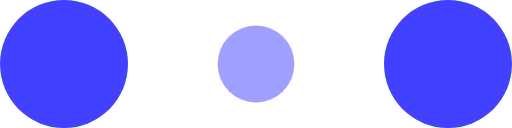
t = 0.00 s
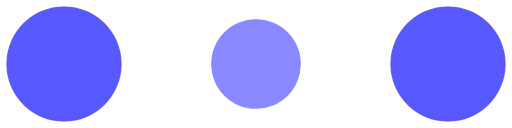
t = 0.10 s
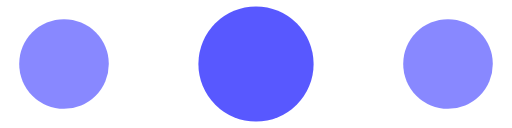
t = 0.30 s
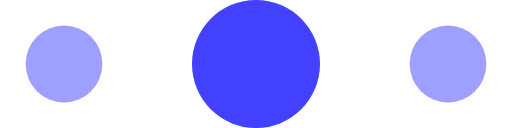
t = 0.40 s
t = 0.50 s: frame unchanged from t = 0.30 s, image omitted
t = 0.70 s: frame unchanged from t = 0.10 s, image omitted

The animated SVG that drew these frames (rendered in a browser with its animation timeline set to each time). Animation: 6 SMIL elements (animate=6); one cycle of 0.80 s, repeats indefinitely.

<!-- By Sam Herbert (@sherb), for everyone. More @ http://goo.gl/7AJzbL -->
<svg width="120" height="30" viewBox="0 0 120 30" xmlns="http://www.w3.org/2000/svg" fill="#4141ff">
    <circle cx="15" cy="15" r="15">
        <animate attributeName="r" from="15" to="15"
                 begin="0s" dur="0.8s"
                 values="15;9;15" calcMode="linear"
                 repeatCount="indefinite" />
        <animate attributeName="fill-opacity" from="1" to="1"
                 begin="0s" dur="0.8s"
                 values="1;.5;1" calcMode="linear"
                 repeatCount="indefinite" />
    </circle>
    <circle cx="60" cy="15" r="9" fill-opacity="0.3">
        <animate attributeName="r" from="9" to="9"
                 begin="0s" dur="0.8s"
                 values="9;15;9" calcMode="linear"
                 repeatCount="indefinite" />
        <animate attributeName="fill-opacity" from="0.5" to="0.5"
                 begin="0s" dur="0.8s"
                 values=".5;1;.5" calcMode="linear"
                 repeatCount="indefinite" />
    </circle>
    <circle cx="105" cy="15" r="15">
        <animate attributeName="r" from="15" to="15"
                 begin="0s" dur="0.8s"
                 values="15;9;15" calcMode="linear"
                 repeatCount="indefinite" />
        <animate attributeName="fill-opacity" from="1" to="1"
                 begin="0s" dur="0.8s"
                 values="1;.5;1" calcMode="linear"
                 repeatCount="indefinite" />
    </circle>
</svg>
